Run: headless pygame with SDL's dummy video driver; simulated clock (each Clock.tick advances the game by its frame time, no real sleeping); random seed 0; keys injected as events and as key.get_pressed() state; mouse plan: one left click at the window centre at the start of phase 2, then a move to the lower-right quarter at the start of phase 3.
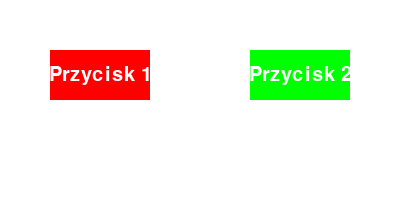
Frame 1 of 4 · flips 1–60 · no input
Frame 2 of 4 · flips 61–180 · clicked the window centre · tapped SPACE, RETURN · held RIGHT (→), D · screen unchanged from frame 1, image omitted
Frame 3 of 4 · flips 181–300 · moved the mouse to the lower-right quarter · held DOWN (↓), S · screen unchanged from frame 2, image omitted
Frame 4 of 4 · flips 301–420 · held LEFT (←), A, UP (↑), W · screen unchanged from frame 3, image omitted

The pygame program that drew these frames:

import pygame
import sys

# Inicjalizacja Pygame
pygame.init()

# Ustawienia kolorów
BLACK = (0, 0, 0)
WHITE = (255, 255, 255)
RED = (255, 0, 0)
GREEN = (0, 255, 0)

# Ustawienia okna
WIDTH, HEIGHT = 400, 200
screen = pygame.display.set_mode((WIDTH, HEIGHT))
pygame.display.set_caption("Przyciski w Pygame")


# Funkcja rysująca przycisk
def draw_button(x, y, width, height, color, text):
    pygame.draw.rect(screen, color, (x, y, width, height))

    font = pygame.font.SysFont(None, 30)
    text_surface = font.render(text, True, WHITE)
    text_rect = text_surface.get_rect(center=(x + width / 2, y + height / 2))
    screen.blit(text_surface, text_rect)


# Główna pętla gry
def main():
    button1 = pygame.Rect(50, 50, 100, 50)
    button2 = pygame.Rect(250, 50, 100, 50)

    while True:
        screen.fill(WHITE)

        # Rysowanie przycisków
        draw_button(button1.x, button1.y, button1.width, button1.height, RED, "Przycisk 1")
        draw_button(button2.x, button2.y, button2.width, button2.height, GREEN, "Przycisk 2")

        # Obsługa zdarzeń
        for event in pygame.event.get():
            if event.type == pygame.QUIT:
                pygame.quit()
                sys.exit()
            elif event.type == pygame.MOUSEBUTTONDOWN:
                if event.button == 1:  # Sprawdzamy, czy kliknięto lewym przyciskiem myszy
                    if button1.collidepoint(event.pos):
                        print("Kliknięto przycisk jeden")
                    elif button2.collidepoint(event.pos):
                        print("Kliknięto przycisk dwa")

        pygame.display.flip()


if __name__ == "__main__":
    main()
